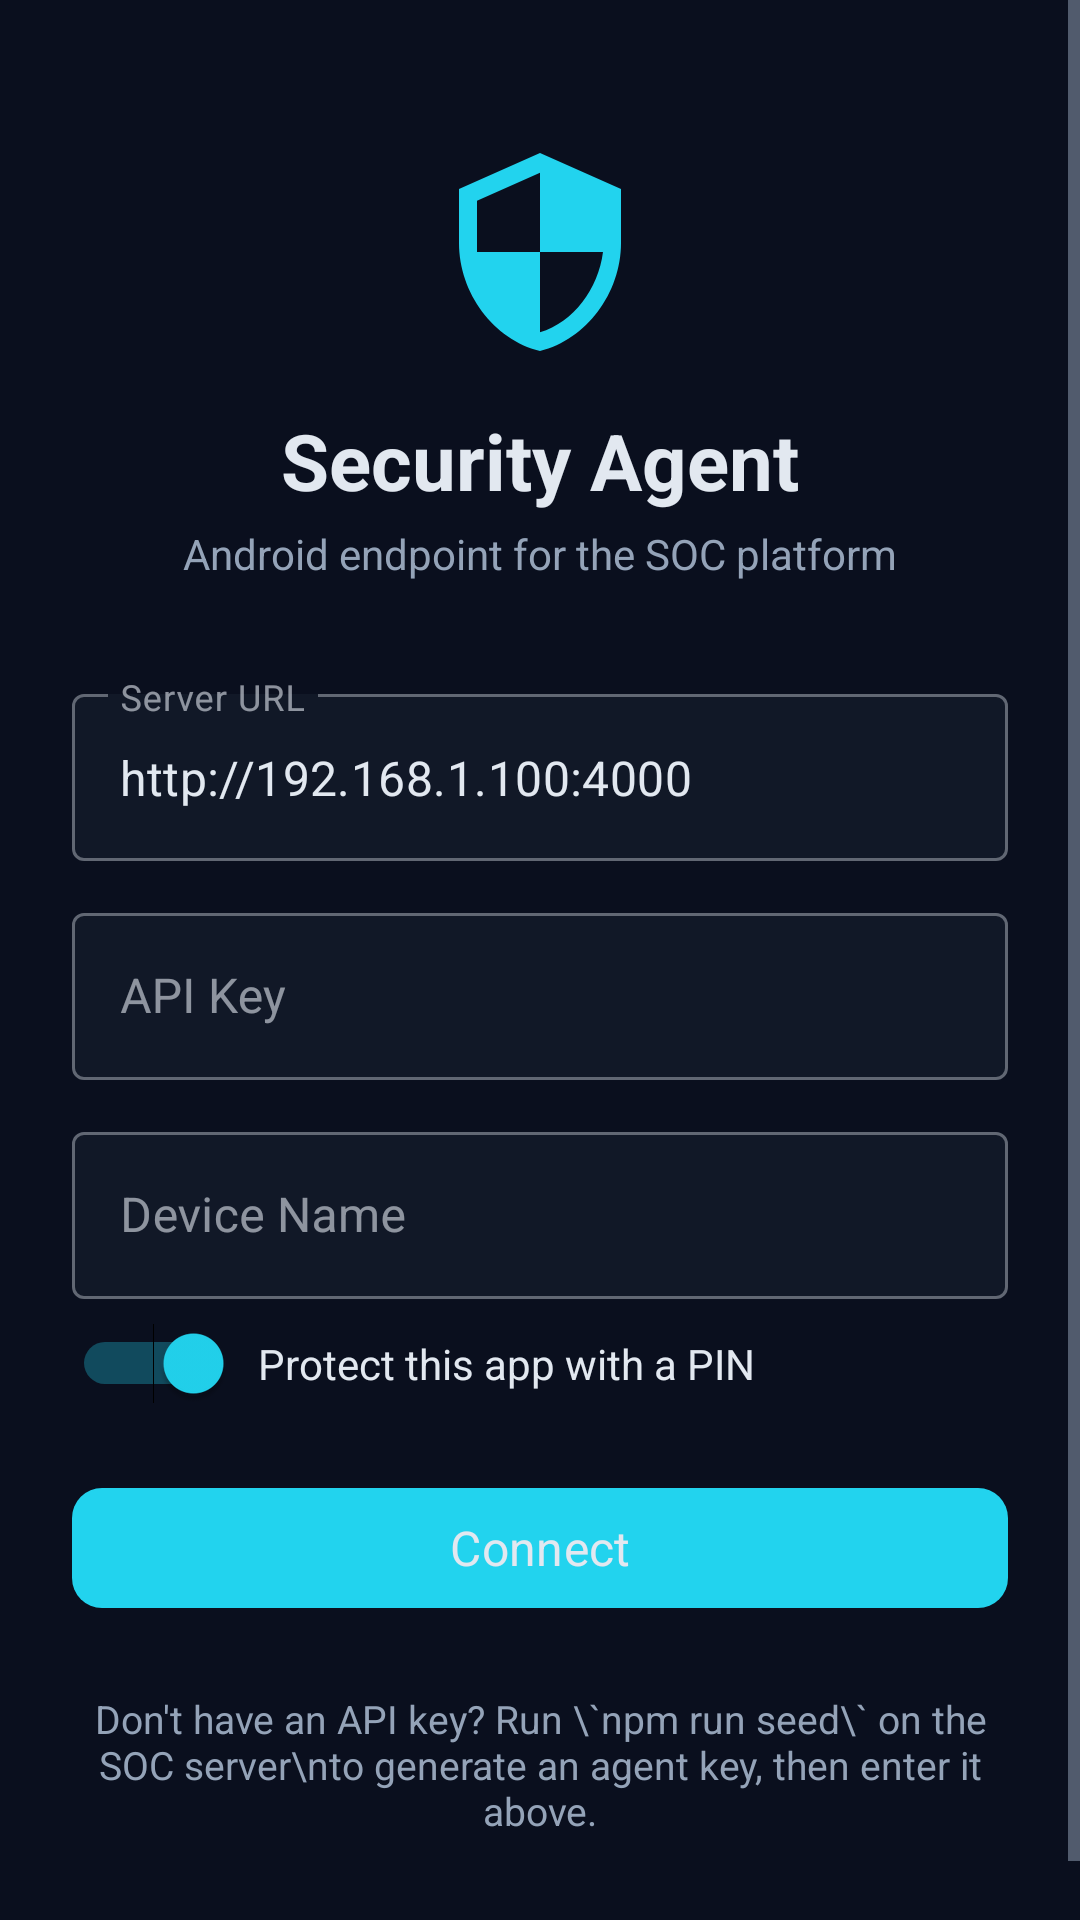

The Android layout XML behind this screen, and the referenced resources:
<!-- AndroidManifest.xml: application theme Theme.SOCAgent -->
<!-- res/layout/activity_login.xml -->
<?xml version="1.0" encoding="utf-8"?>
<ScrollView xmlns:android="http://schemas.android.com/apk/res/android"
    xmlns:app="http://schemas.android.com/apk/res-auto"
    android:layout_width="match_parent"
    android:layout_height="match_parent"
    android:background="@color/soc_bg"
    android:fillViewport="true">

    <LinearLayout
        android:layout_width="match_parent"
        android:layout_height="wrap_content"
        android:orientation="vertical"
        android:gravity="center_horizontal"
        android:paddingLeft="24dp"
        android:paddingRight="24dp"
        android:paddingBottom="48dp">

        <ImageView
            android:id="@+id/img_logo"
            android:layout_width="72dp"
            android:layout_height="72dp"
            android:layout_marginTop="48dp"
            android:contentDescription="Security Agent logo"
            android:src="@drawable/ic_shield"
            app:tint="@color/soc_cyan" />

        <TextView
            android:layout_width="wrap_content"
            android:layout_height="wrap_content"
            android:layout_marginTop="16dp"
            android:text="Security Agent"
            android:textColor="@color/soc_text"
            android:textSize="26sp"
            android:textStyle="bold" />

        <TextView
            android:layout_width="wrap_content"
            android:layout_height="wrap_content"
            android:layout_marginTop="4dp"
            android:text="Android endpoint for the SOC platform"
            android:textColor="@color/soc_muted"
            android:textSize="14sp" />

        <com.google.android.material.textfield.TextInputLayout
            android:id="@+id/til_server_url"
            style="@style/Widget.MaterialComponents.TextInputLayout.OutlinedBox"
            android:layout_width="match_parent"
            android:layout_height="wrap_content"
            android:layout_marginTop="32dp"
            android:hint="Server URL"
            app:boxBackgroundColor="@color/soc_panel"
            app:hintTextColor="@color/soc_muted">

            <com.google.android.material.textfield.TextInputEditText
                android:id="@+id/et_server_url"
                android:layout_width="match_parent"
                android:layout_height="wrap_content"
                android:inputType="textUri"
                android:singleLine="true"
                android:text="http://192.168.1.100:4000"
                android:textColor="@color/soc_text"
                android:textColorHint="@color/soc_muted" />
        </com.google.android.material.textfield.TextInputLayout>

        <com.google.android.material.textfield.TextInputLayout
            android:id="@+id/til_api_key"
            style="@style/Widget.MaterialComponents.TextInputLayout.OutlinedBox"
            android:layout_width="match_parent"
            android:layout_height="wrap_content"
            android:layout_marginTop="12dp"
            android:hint="API Key"
            app:boxBackgroundColor="@color/soc_panel"
            app:hintTextColor="@color/soc_muted">

            <com.google.android.material.textfield.TextInputEditText
                android:id="@+id/et_api_key"
                android:layout_width="match_parent"
                android:layout_height="wrap_content"
                android:inputType="textPassword"
                android:singleLine="true"
                android:textColor="@color/soc_text"
                android:textColorHint="@color/soc_muted" />
        </com.google.android.material.textfield.TextInputLayout>

        <com.google.android.material.textfield.TextInputLayout
            android:id="@+id/til_device_name"
            style="@style/Widget.MaterialComponents.TextInputLayout.OutlinedBox"
            android:layout_width="match_parent"
            android:layout_height="wrap_content"
            android:layout_marginTop="12dp"
            android:hint="Device Name"
            app:boxBackgroundColor="@color/soc_panel"
            app:hintTextColor="@color/soc_muted">

            <com.google.android.material.textfield.TextInputEditText
                android:id="@+id/et_device_name"
                android:layout_width="match_parent"
                android:layout_height="wrap_content"
                android:inputType="text"
                android:singleLine="true"
                android:textColor="@color/soc_text"
                android:textColorHint="@color/soc_muted" />
        </com.google.android.material.textfield.TextInputLayout>

        <LinearLayout
            android:layout_width="match_parent"
            android:layout_height="wrap_content"
            android:layout_marginTop="8dp"
            android:gravity="center_vertical"
            android:orientation="horizontal">

            <Switch
                android:id="@+id/switch_pin"
                android:layout_width="wrap_content"
                android:layout_height="wrap_content"
                android:checked="true" />

            <TextView
                android:layout_width="0dp"
                android:layout_height="wrap_content"
                android:layout_marginStart="8dp"
                android:layout_weight="1"
                android:text="Protect this app with a PIN"
                android:textColor="@color/soc_text"
                android:textSize="14sp" />
        </LinearLayout>

        <com.google.android.material.button.MaterialButton
            android:id="@+id/btn_connect"
            android:layout_width="match_parent"
            android:layout_height="wrap_content"
            android:layout_marginTop="24dp"
            android:text="Connect"
            android:textSize="16sp"
            app:backgroundTint="@color/soc_cyan"
            app:cornerRadius="10dp" />

        <ProgressBar
            android:id="@+id/progress_login"
            android:layout_width="match_parent"
            android:layout_height="wrap_content"
            android:layout_marginTop="16dp"
            android:backgroundTint="@color/soc_panel"
            android:indeterminate="true"
            android:indeterminateTint="@color/soc_cyan"
            android:visibility="gone" />

        <TextView
            android:layout_width="match_parent"
            android:layout_height="wrap_content"
            android:layout_marginTop="24dp"
            android:gravity="center"
            android:text="Don't have an API key? Run \`npm run seed\` on the SOC server\nto generate an agent key, then enter it above."
            android:textColor="@color/soc_muted"
            android:textSize="13sp" />
    </LinearLayout>
</ScrollView>
<!-- resources referenced by this layout -->
<resources>
  <color name="soc_bg">#0A0F1E</color>
  <color name="soc_cyan">#22D3EE</color>
  <color name="soc_muted">#94A3B8</color>
  <color name="soc_panel">#111827</color>
  <color name="soc_text">#E2E8F0</color>
  <!-- drawable ic_shield (drawable) -->
  <?xml version="1.0" encoding="utf-8"?>
  <vector xmlns:android="http://schemas.android.com/apk/res/android"
      android:width="24dp"
      android:height="24dp"
      android:viewportWidth="24"
      android:viewportHeight="24">
      <path
          android:fillColor="#E2E8F0"
          android:pathData="M12,1L3,5v6c0,5.55 3.84,10.74 9,12c5.16,-1.26 9,-6.45 9,-12V5L12,1zM12,11.99h7c-0.53,4.12 -3.28,7.79 -7,8.94V12H5V6.3l7,-3.11V11.99z" />
  </vector>
  <style name="Theme.SOCAgent" parent="Theme.Material3.Dark.NoActionBar">
          <item name="android:statusBarColor">@color/soc_bg</item>
          <item name="android:navigationBarColor">@color/soc_bg</item>
          <item name="android:windowLightStatusBar">false</item>
          <item name="android:windowBackground">@color/soc_bg</item>
  
          <item name="colorPrimary">@color/soc_indigo</item>
          <item name="colorOnPrimary">@color/soc_text</item>
          <item name="colorSecondary">@color/soc_cyan</item>
          <item name="colorOnSecondary">@color/soc_bg</item>
          <item name="colorSurface">@color/soc_panel</item>
          <item name="colorOnSurface">@color/soc_text</item>
          <item name="colorSurfaceVariant">@color/soc_panel2</item>
          <item name="colorOnSurfaceVariant">@color/soc_muted</item>
          <item name="colorOutline">@color/soc_border</item>
          <item name="colorError">@color/soc_red</item>
  
          <item name="android:textColorPrimary">@color/soc_text</item>
          <item name="android:textColorSecondary">@color/soc_muted</item>
          <item name="android:fontFamily">sans-serif</item>
      </style>
  <color name="soc_indigo">#6366F1</color>
  <color name="soc_panel2">#1F2937</color>
  <color name="soc_border">#1E293B</color>
  <color name="soc_red">#F87171</color>
</resources>
